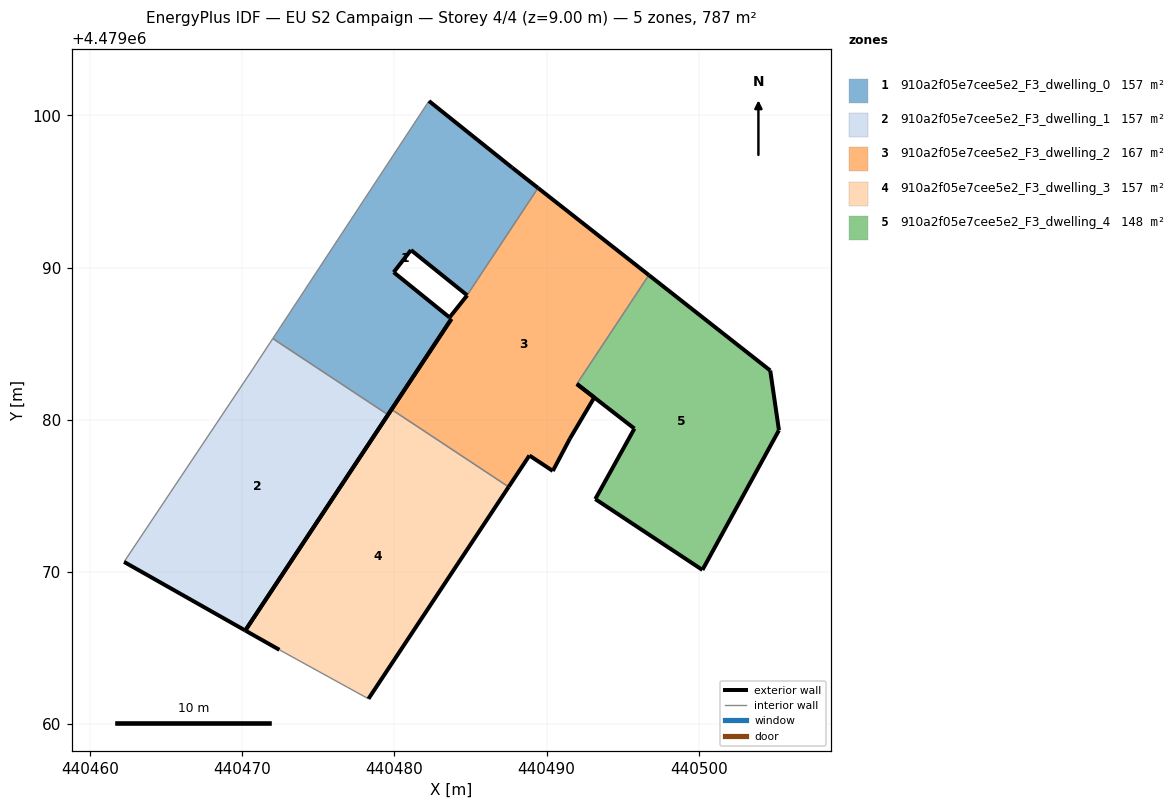
=== STOREY PLAN SPEC (per zone: floor XY polygon, exterior-wall plan segments, windows/doors) ===
zone 1: 910a2f05e7cee5e2_F3_dwelling_0  (157.3 m²)
  floor: (440483.74, 4479086.63) (440483.62, 4479086.73) (440483.62, 4479086.73) (440479.95, 4479089.70) (440481.09, 4479091.15) (440484.77, 4479088.19) (440489.43, 4479095.23) (440487.73, 4479096.57) (440482.27, 4479100.95) (440472.01, 4479085.34) (440479.58, 4479080.33)
  exterior wall: (440482.27, 4479100.95) – (440487.73, 4479096.57)  [7.0 m]
  exterior wall: (440487.73, 4479096.57) – (440489.43, 4479095.23)  [2.2 m]
  exterior wall: (440484.77, 4479088.19) – (440481.09, 4479091.15)  [4.7 m]
  exterior wall: (440481.09, 4479091.15) – (440479.95, 4479089.70)  [1.8 m]
  exterior wall: (440479.95, 4479089.70) – (440483.62, 4479086.73)  [4.7 m]
  exterior wall: (440483.62, 4479086.73) – (440483.62, 4479086.73)  [0.0 m]
  exterior wall: (440483.74, 4479086.63) – (440479.58, 4479080.33)  [7.5 m]
  interior walls: 4
zone 2: 910a2f05e7cee5e2_F3_dwelling_1  (157.4 m²)
  floor: (440470.20, 4479066.16) (440479.58, 4479080.33) (440472.01, 4479085.34) (440470.69, 4479083.33) (440462.24, 4479070.67)
  exterior wall: (440479.58, 4479080.33) – (440470.20, 4479066.16)  [17.0 m]
  exterior wall: (440470.20, 4479066.16) – (440462.24, 4479070.67)  [9.1 m]
  interior walls: 3
zone 3: 910a2f05e7cee5e2_F3_dwelling_2  (166.6 m²)
  floor: (440491.53, 4479078.77) (440493.13, 4479081.47) (440491.98, 4479082.36) (440496.71, 4479089.51) (440496.71, 4479089.51) (440489.43, 4479095.23) (440484.77, 4479088.19) (440484.78, 4479088.18) (440483.62, 4479086.73) (440483.74, 4479086.63) (440479.81, 4479080.68) (440487.50, 4479075.59) (440488.87, 4479077.66) (440490.40, 4479076.64)
  exterior wall: (440483.62, 4479086.73) – (440484.78, 4479088.18)  [1.9 m]
  exterior wall: (440484.78, 4479088.18) – (440484.77, 4479088.19)  [0.0 m]
  exterior wall: (440489.43, 4479095.23) – (440496.71, 4479089.51)  [9.3 m]
  exterior wall: (440496.71, 4479089.51) – (440496.71, 4479089.51)  [0.0 m]
  exterior wall: (440491.98, 4479082.36) – (440493.13, 4479081.47)  [1.5 m]
  exterior wall: (440493.13, 4479081.47) – (440491.53, 4479078.77)  [3.1 m]
  exterior wall: (440491.53, 4479078.77) – (440490.40, 4479076.64)  [2.4 m]
  exterior wall: (440490.40, 4479076.64) – (440488.87, 4479077.66)  [1.8 m]
  exterior wall: (440488.87, 4479077.66) – (440487.50, 4479075.59)  [2.5 m]
  exterior wall: (440479.81, 4479080.68) – (440483.74, 4479086.63)  [7.1 m]
  interior walls: 4
zone 4: 910a2f05e7cee5e2_F3_dwelling_3  (157.4 m²)
  floor: (440478.29, 4479061.67) (440487.50, 4479075.59) (440479.81, 4479080.68) (440470.20, 4479066.16) (440472.44, 4479064.89)
  exterior wall: (440487.50, 4479075.59) – (440478.29, 4479061.67)  [16.7 m]
  exterior wall: (440472.44, 4479064.89) – (440470.20, 4479066.16)  [2.6 m]
  exterior wall: (440470.20, 4479066.16) – (440479.81, 4479080.68)  [17.4 m]
  interior walls: 2
zone 5: 910a2f05e7cee5e2_F3_dwelling_4  (148.4 m²)
  floor: (440500.23, 4479070.14) (440505.26, 4479079.32) (440504.69, 4479083.24) (440496.71, 4479089.51) (440491.98, 4479082.36) (440495.76, 4479079.42) (440493.19, 4479074.79)
  exterior wall: (440500.23, 4479070.14) – (440493.19, 4479074.79)  [8.4 m]
  exterior wall: (440493.19, 4479074.79) – (440495.76, 4479079.42)  [5.3 m]
  exterior wall: (440495.76, 4479079.42) – (440491.98, 4479082.36)  [4.8 m]
  exterior wall: (440496.71, 4479089.51) – (440504.69, 4479083.24)  [10.1 m]
  exterior wall: (440504.69, 4479083.24) – (440505.26, 4479079.32)  [4.0 m]
  exterior wall: (440505.26, 4479079.32) – (440500.23, 4479070.14)  [10.5 m]
  interior walls: 1

=== DERIVED (storey summary) ===
Building: EU S2 Campaign
Storey: 4 of 4  (floor level z = 9.00 m)
Storey gross floor area: 787.1 m²
Zones on this storey: 5
  - 910a2f05e7cee5e2_F3_dwelling_0: floor 157.3 m²; exterior wall 28.0 m (84.0 m²); WWR 0.0%
  - 910a2f05e7cee5e2_F3_dwelling_1: floor 157.4 m²; exterior wall 26.1 m (78.4 m²); WWR 0.0%
  - 910a2f05e7cee5e2_F3_dwelling_2: floor 166.6 m²; exterior wall 29.6 m (88.7 m²); WWR 0.0%
  - 910a2f05e7cee5e2_F3_dwelling_3: floor 157.4 m²; exterior wall 36.7 m (110.0 m²); WWR 0.0%
  - 910a2f05e7cee5e2_F3_dwelling_4: floor 148.4 m²; exterior wall 43.1 m (129.3 m²); WWR 0.0%
Zone adjacency (shared interzone walls):
  - 910a2f05e7cee5e2_F3_dwelling_0 ↔ 910a2f05e7cee5e2_F3_dwelling_1
  - 910a2f05e7cee5e2_F3_dwelling_0 ↔ 910a2f05e7cee5e2_F3_dwelling_2
  - 910a2f05e7cee5e2_F3_dwelling_2 ↔ 910a2f05e7cee5e2_F3_dwelling_3
  - 910a2f05e7cee5e2_F3_dwelling_2 ↔ 910a2f05e7cee5e2_F3_dwelling_4